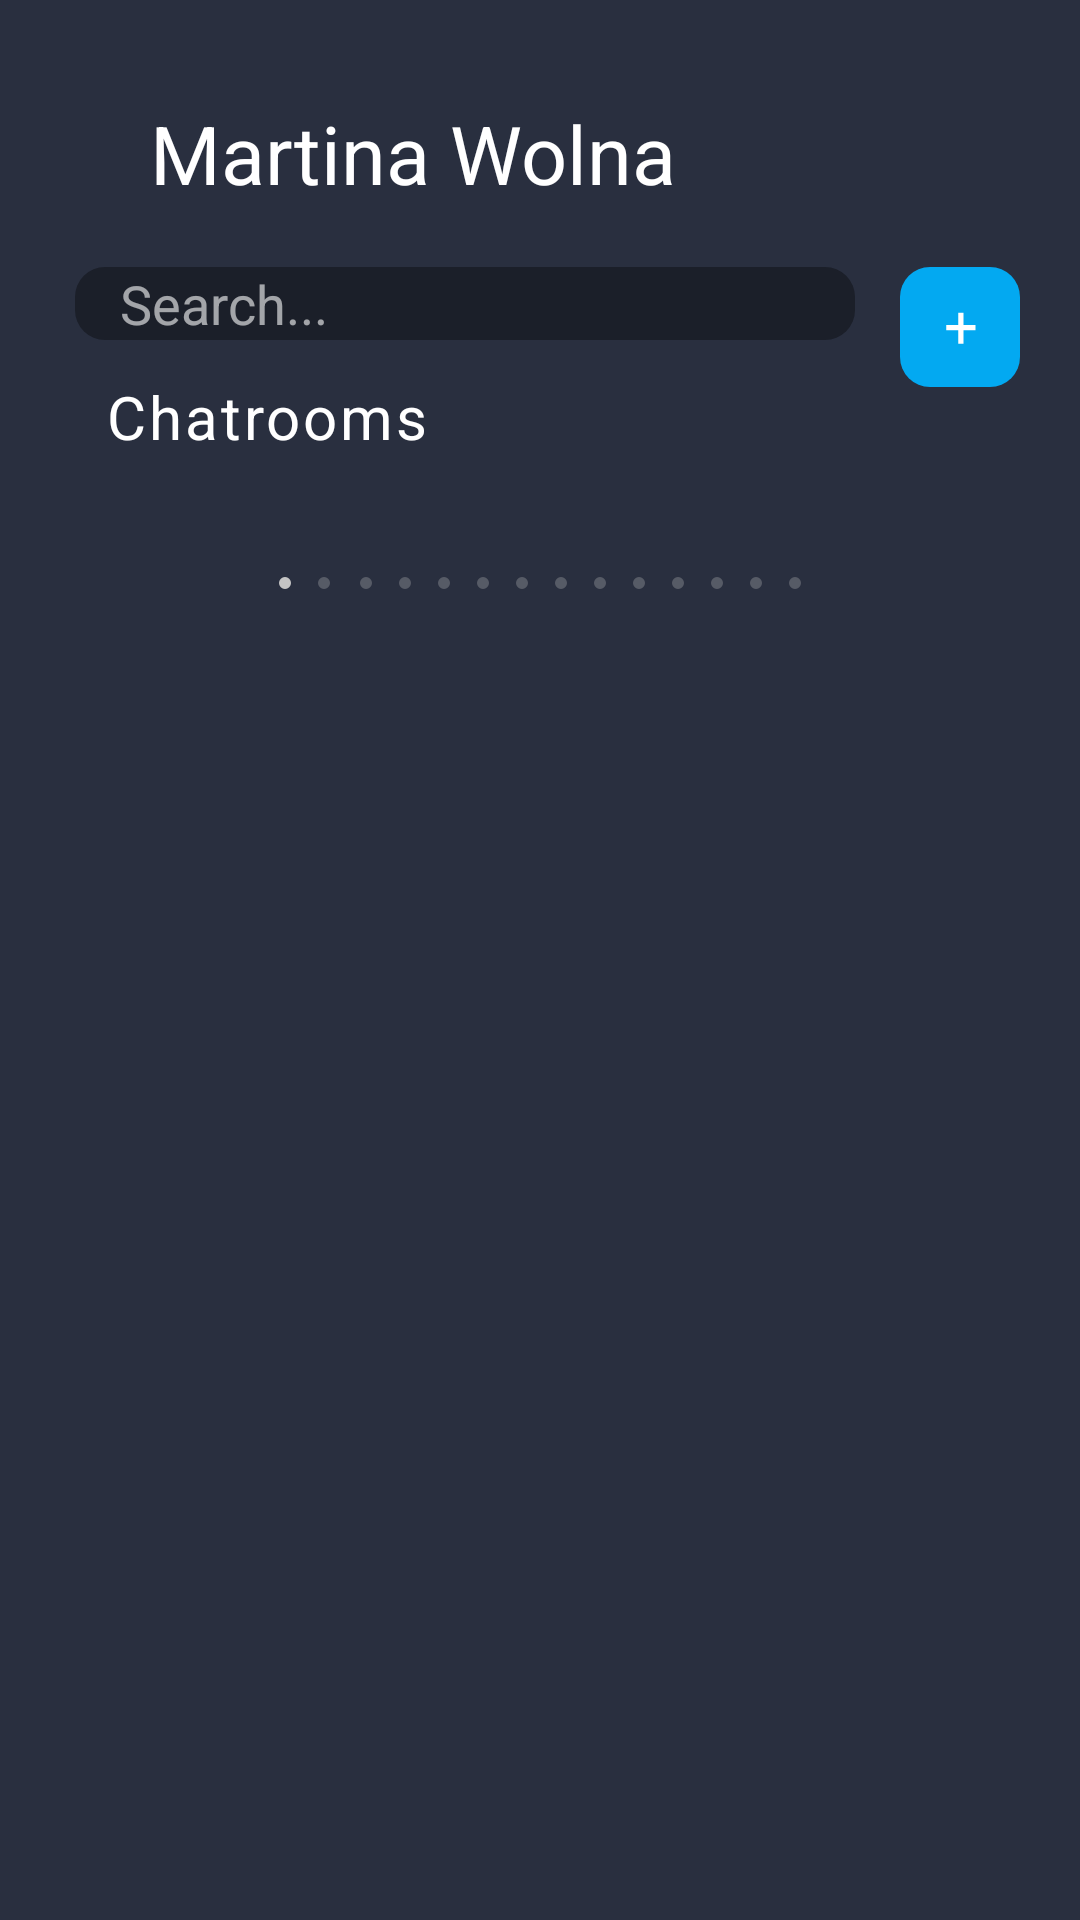

This screen was rendered from an Android layout file. Write that file and the resources it references.
<!-- AndroidManifest.xml: application theme Theme.RealtimeChatapp -->
<!-- res/layout/activity_main.xml -->
<?xml version="1.0" encoding="utf-8"?>
<androidx.constraintlayout.widget.ConstraintLayout xmlns:android="http://schemas.android.com/apk/res/android"
    xmlns:app="http://schemas.android.com/apk/res-auto"
    xmlns:tools="http://schemas.android.com/tools"
    android:layout_width="match_parent"
    android:layout_height="match_parent"
    tools:context=".ui.MainActivity"
    android:background="@color/main_background">

    <ImageView
        android:id="@+id/profilePhoto"
        android:layout_width="wrap_content"
        android:layout_height="wrap_content"
        android:layout_marginStart="35dp"
        android:layout_marginTop="51dp"
        app:layout_constraintStart_toStartOf="parent"
        app:layout_constraintTop_toTopOf="parent"
        app:srcCompat="@drawable/group" />

    <TextView
        android:id="@+id/userName"
        android:layout_width="wrap_content"
        android:layout_height="wrap_content"
        android:layout_marginStart="15dp"
        android:text="@string/username"
        android:textColor="@color/white"
        android:textSize="27dp"
        app:layout_constraintBottom_toBottomOf="@+id/profilePhoto"
        app:layout_constraintStart_toEndOf="@+id/profilePhoto"
        app:layout_constraintTop_toTopOf="@+id/profilePhoto" />

    <EditText
        android:id="@+id/editText"
        android:layout_width="0dp"
        android:layout_height="wrap_content"
        android:layout_marginStart="25dp"
        android:layout_marginEnd="15dp"
        android:background="@drawable/search_border"
        android:drawableRight="@drawable/search_icon"
        android:hint="@string/search_input"
        android:paddingLeft="15dp"
        android:textColorHint="#99FFFFFF"
        app:layout_constraintBottom_toBottomOf="@+id/imageView4"
        app:layout_constraintEnd_toStartOf="@+id/imageView4"
        app:layout_constraintStart_toStartOf="parent"
        app:layout_constraintTop_toTopOf="@+id/imageView4"
        app:layout_constraintVertical_bias="0.0" />

    <ImageView
        android:id="@+id/imageView4"
        android:layout_width="wrap_content"
        android:layout_height="wrap_content"
        android:layout_marginTop="20dp"
        android:layout_marginEnd="20dp"
        android:background="@drawable/add_button_plus"
        app:layout_constraintEnd_toEndOf="parent"
        app:layout_constraintTop_toBottomOf="@+id/userName" />

    <TextView
        android:id="@+id/chatrooms"
        android:layout_width="wrap_content"
        android:layout_height="wrap_content"
        android:layout_alignParentLeft="true"
        android:layout_alignParentTop="true"

        android:layout_marginStart="35dp"
        android:layout_marginTop="12dp"
        android:gravity="bottom"
        android:text="@string/chatrooms"
        android:textAppearance="@style/chatrooms"
        app:layout_constraintStart_toStartOf="parent"
        app:layout_constraintTop_toBottomOf="@+id/editText" />

    <androidx.recyclerview.widget.RecyclerView
        android:id="@+id/recyclerViewChatrooms"
        android:layout_width="match_parent"
        android:layout_height="wrap_content"
        android:layout_marginStart="25dp"
        android:layout_marginTop="10dp"
        app:layout_constraintEnd_toEndOf="parent"
        app:layout_constraintStart_toStartOf="parent"
        app:layout_constraintTop_toBottomOf="@+id/chatrooms" />

    <ImageView
        android:id="@+id/indicator"
        android:layout_width="wrap_content"
        android:layout_height="wrap_content"
        android:layout_marginTop="30dp"
        app:layout_constraintEnd_toEndOf="parent"
        app:layout_constraintStart_toStartOf="parent"
        app:layout_constraintTop_toBottomOf="@+id/recyclerViewChatrooms"
        app:srcCompat="@drawable/indicator" />

    <androidx.recyclerview.widget.RecyclerView
        android:id="@+id/recyclerViewUsers"
        android:layout_width="match_parent"
        android:layout_height="0dp"
        android:layout_marginStart="25dp"
        android:layout_marginTop="25dp"
        android:layout_marginEnd="28dp"
        app:layout_constraintBottom_toBottomOf="parent"
        app:layout_constraintEnd_toEndOf="parent"
        app:layout_constraintStart_toStartOf="parent"
        app:layout_constraintTop_toBottomOf="@+id/indicator" />




</androidx.constraintlayout.widget.ConstraintLayout>
<!-- resources referenced by this layout -->
<resources>
  <color name="main_background">#292F3F</color>
  <color name="white">#FFFFFFFF</color>
  <!-- drawable add_button_plus (drawable) -->
  <vector xmlns:android="http://schemas.android.com/apk/res/android"
      android:width="40dp"
      android:height="40dp"
      android:viewportWidth="40"
      android:viewportHeight="40">
    <path
        android:pathData="M10,0L30,0A10,10 0,0 1,40 10L40,30A10,10 0,0 1,30 40L10,40A10,10 0,0 1,0 30L0,10A10,10 0,0 1,10 0z"
        android:fillColor="#03A9F1"/>
    <path
        android:pathData="M21.195,19.373L25.16,19.373L25.16,21.082L21.195,21.082L21.195,25.574L19.379,25.574L19.379,21.082L15.414,21.082L15.414,19.373L19.379,19.373L19.379,15.223L21.195,15.223L21.195,19.373Z"
        android:fillColor="#ffffff"/>
  </vector>
  <!-- drawable indicator: vector/xml drawable (drawable, 2528 chars, omitted) -->
  <!-- drawable search_border (drawable) -->
  <?xml version="1.0" encoding="utf-8"?>
  <shape xmlns:android="http://schemas.android.com/apk/res/android">
      <corners android:radius="10dp"/>
      <solid android:color="@color/search_background" />
  </shape>
  <string name="chatrooms">Chatrooms</string>
  <string name="search_input">Search...</string>
  <string name="username">Martina Wolna</string>
  <style name="chatrooms">
          <item name="android:textSize">20sp</item>
          <item name="android:letterSpacing">0.05</item>
          <item name="android:textColor">#FFFFFF</item>
      </style>
  <style name="Theme.RealtimeChatapp" parent="Base.Theme.RealtimeChatapp" />
  <color name="search_background">#1B1F29</color>
  <style name="Base.Theme.RealtimeChatapp" parent="Theme.Material3.DayNight.NoActionBar">
          
          
      </style>
</resources>
